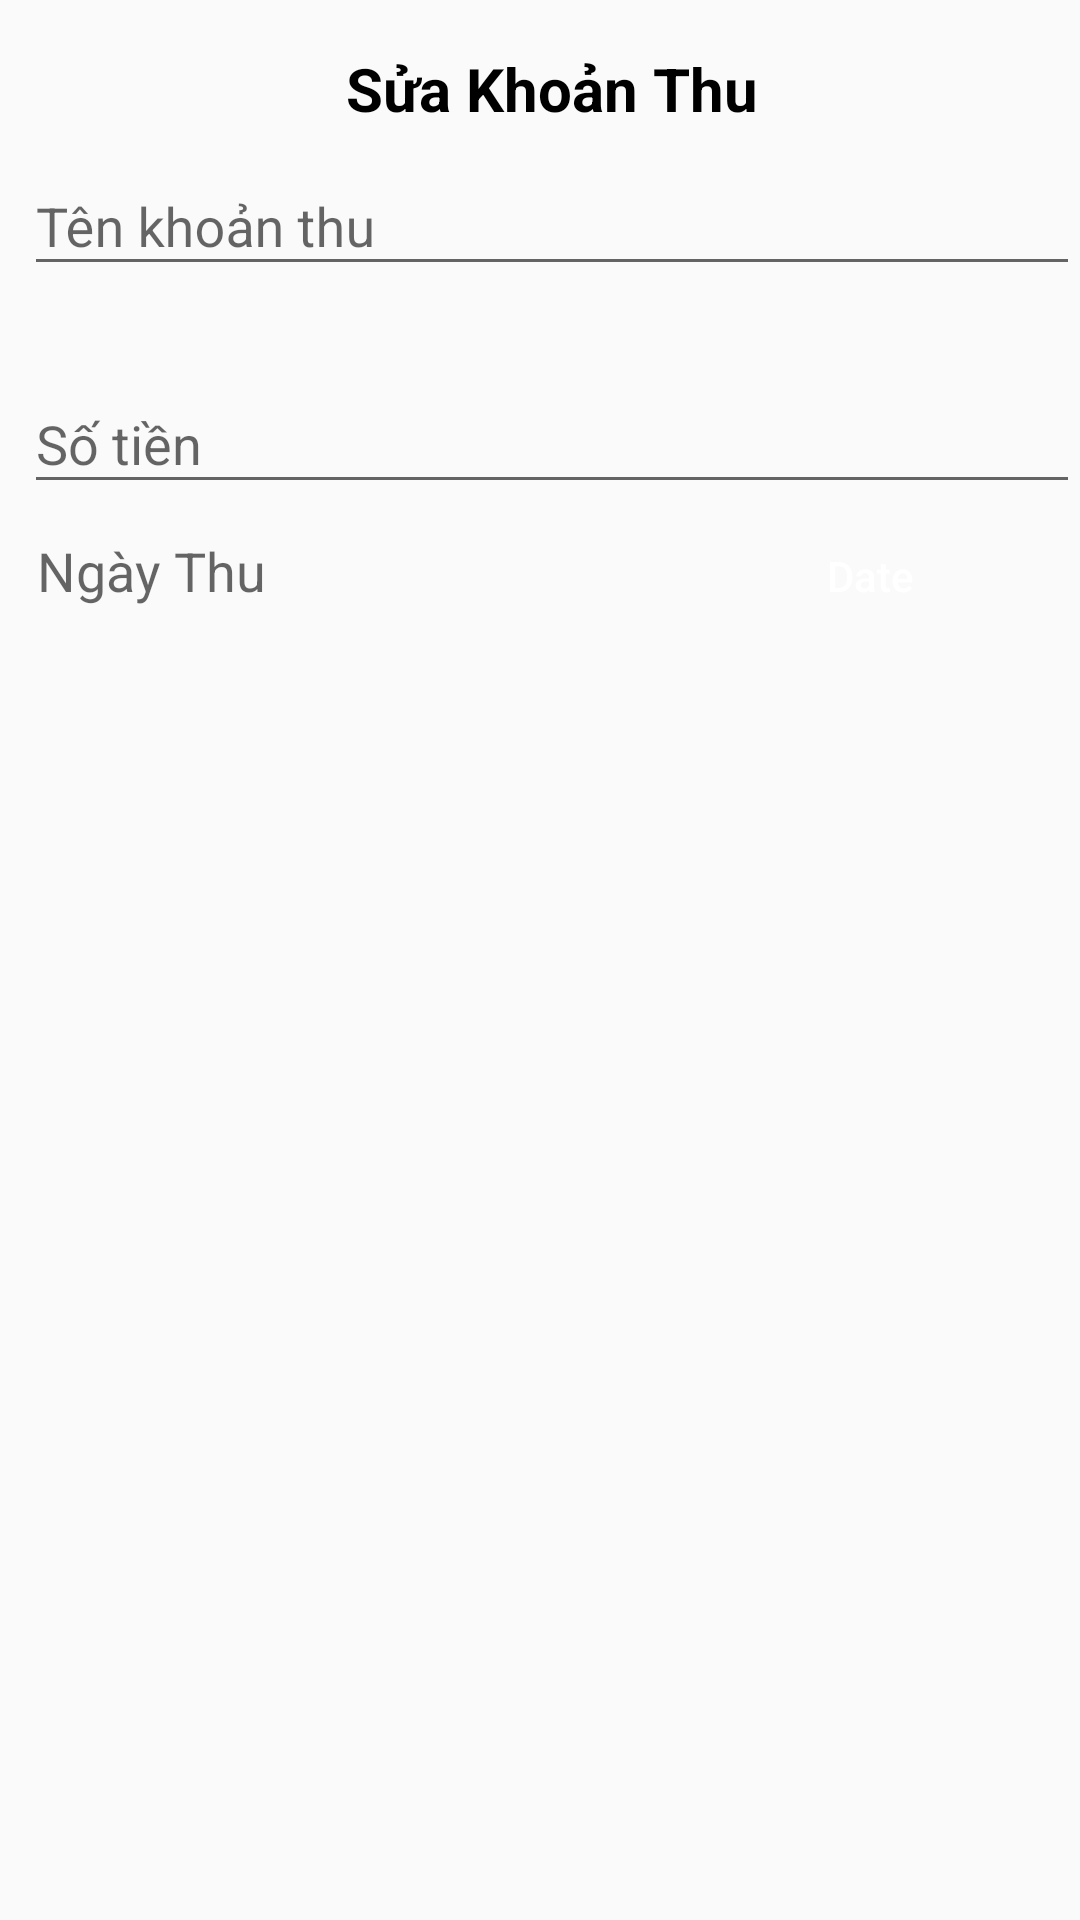

Android layout source for this screen:
<!-- AndroidManifest.xml: application theme AppTheme -->
<!-- res/layout/sua_thu.xml -->
<?xml version="1.0" encoding="utf-8"?>
<LinearLayout xmlns:android="http://schemas.android.com/apk/res/android"
    xmlns:app="http://schemas.android.com/apk/res-auto"
    xmlns:tools="http://schemas.android.com/tools"
    android:layout_width="match_parent"
    android:layout_height="match_parent"
    android:orientation="vertical"
    android:paddingLeft="8dp">

    <TextView
        android:layout_width="wrap_content"
        android:layout_height="wrap_content"
        android:layout_gravity="center_horizontal"
        android:layout_marginTop="16dp"
        android:text="Sửa Khoản Thu"
        android:textColor="#000"
        android:textSize="20dp"
        android:textStyle="bold" />

    <com.google.android.material.textfield.TextInputLayout
        android:id="@+id/fix_nameThu"
        android:layout_width="match_parent"
        android:layout_height="wrap_content"
        android:hint="Tên khoản thu"
        app:errorEnabled="true">

        <EditText
            android:id="@+id/update_namethu"
            android:layout_width="match_parent"
            android:layout_height="wrap_content" />
    </com.google.android.material.textfield.TextInputLayout>

    <com.google.android.material.textfield.TextInputLayout
        android:id="@+id/fix_soTienThu"
        android:layout_width="match_parent"
        android:layout_height="wrap_content"
        android:hint="Số tiền">

        <EditText
            android:id="@+id/update_sotienthu"
            android:layout_width="match_parent"
            android:layout_height="wrap_content"
            android:inputType="number" />
    </com.google.android.material.textfield.TextInputLayout>


    <LinearLayout
        android:layout_width="match_parent"
        android:layout_height="wrap_content">

        <TextView
            android:id="@+id/update_ngaythu"
            android:layout_width="230dp"
            android:layout_height="wrap_content"
            android:hint=" Ngày Thu"
            android:textSize="18dp" />

        <Button
            android:id="@+id/datepicker_thu"
            android:layout_width="wrap_content"
            android:layout_height="wrap_content"
            android:layout_marginLeft="8dp"
            android:background="@drawable/border_button"
            android:text="Date"
            android:textAllCaps="false"
            android:textColor="#fff" />
    </LinearLayout>

</LinearLayout>
<!-- resources referenced by this layout -->
<resources>
  <style name="AppTheme" parent="Theme.AppCompat.Light.DarkActionBar">
          
          <item name="colorPrimary">@color/colorPrimary</item>
          <item name="colorPrimaryDark">@color/colorPrimaryDark</item>
          <item name="colorAccent">@color/colorAccent</item>
          <item name="backgroundColor">#fff</item>
      </style>
  <color name="colorPrimary">#4CAF50</color>
  <color name="colorPrimaryDark">#4CAF50</color>
  <color name="colorAccent">#4CAF50</color>
</resources>
